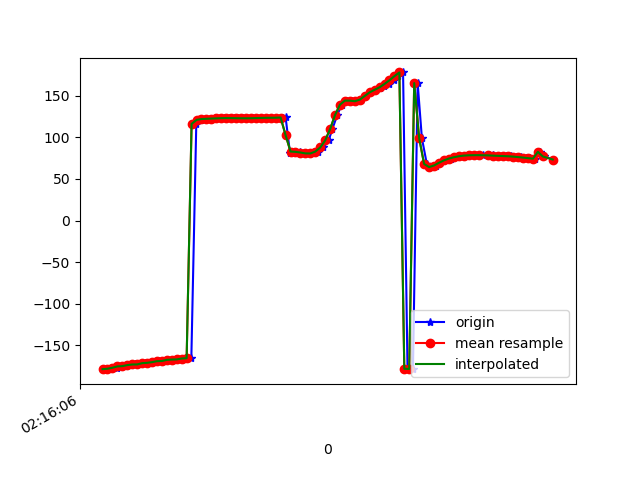

The data file committed next to this chart (first rows):
1617848167052, 543810602137264, -178.93654, 16.99087, -21.900036
1617848167061, 543810621368034, -178.4, 17.8, -22.14
1617848167080, 543810640598804, -177.3, 17.56, -22.4
1617848167097, 543810659829574, -177.1, 17.99, -22.4
1617848167117, 543810679060344, -175.6, 18.12, -22.9
1617848167132, 543810698291114, -175.3, 18.13, -22.64
1617848167155, 543810717521884, -174, 19.03, -23.28
1617848167170, 543810736752654, -173.3, 18.88, -23.2
1617848167190, 543810755983424, -173.2, 19.58, -23.12
1617848167210, 543810775214194, -171.7, 19.67, -23.58
1617848167228, 543810794444964, -171.3, 19.53, -23.32
1617848167246, 543810813675734, -170.5, 20.43, -23.8
1617848167268, 543810832906504, -169.3, 20.05, -23.88
1617848167286, 543810852137274, -169.1, 20.81, -23.87
1617848167304, 543810871368044, -167.7, 20.65, -24.75
1617848167324, 543810890598814, -167.4, 20.26, -24.51
1617848167345, 543810909829584, -167.2, 20.95, -24.75
1617848167366, 543810929060354, -166.1, 20.71, -25.58
1617848167380, 543810948291124, -166.1, 20.68, -25.68
1617848167399, 543810967521894, -165.4, 20.75, -26.15
1617848167419, 543810986752664, 116.3, 20.73, -20.54
1617848167437, 543811005983434, 121.1, 20.82, -25.83
1617848167456, 543811025214204, 122.2, 20.82, -26.8
1617848167474, 543811044444974, 122.5, 20.88, -27.01
1617848167494, 543811063675744, 122.7, 21.08, -27.25
1617848167513, 543811082906514, 123, 21.38, -27.49
1617848167532, 543811102137284, 123.2, 21.7, -27.75
1617848167550, 543811121368054, 123.3, 22.06, -27.93
1617848167570, 543811140722010, 123.3, 22.57, -27.94
1617848167589, 543811159952780, 123.2, 23.26, -27.81
1617848167608, 543811179183550, 123.1, 24.14, -27.6
1617848167626, 543811198414320, 123.1, 24.96, -27.34
1617848167648, 543811217645090, 123.1, 25.59, -27.09
1617848167666, 543811236875860, 123.3, 25.97, -26.93
1617848167684, 543811256106630, 123.5, 25.99, -26.81
1617848167704, 543811275337400, 123.6, 25.62, -26.65
1617848167722, 543811294568170, 123.7, 25.08, -26.39
1617848167742, 543811313798940, 123.7, 24.82, -26.17
1617848167768, 543811333029710, 124, 25.17, -26.2
1617848167780, 543811352260480, 124.4, 25.9, -26.41
1617848167798, 543811371491250, 81.18, 24.94, -26.03
1617848167818, 543811390722020, 83.07, 27.27, -26.93
1617848167837, 543811409952790, 82.66, 28.36, -27.46
1617848167856, 543811429183560, 81.87, 30.14, -28.4
1617848167873, 543811448414330, 80.8, 32.88, -29.86
1617848167895, 543811467645100, 80.73, 37.71, -32.87
1617848167913, 543811486875870, 83, 44.43, -38.84
1617848167932, 543811506106640, 87.91, 51.51, -47.94
1617848167954, 543811525337410, 96.41, 57.68, -61.17
1617848167969, 543811544568180, 110, 61.85, -79.88
1617848167989, 543811563798950, 127, 63.02, -102
1617848168007, 543811583029720, 139.5, 61.83, -119.9
1617848168028, 543811602260490, 144.4, 61.17, -130.4
1617848168047, 543811621491260, 144.3, 62.29, -135.6
1617848168065, 543811640722030, 143.6, 64.01, -139.2
1617848168084, 543811659952800, 145.5, 64.8, -144.4
1617848168103, 543811679183570, 149.9, 64.14, -150.8
1617848168122, 543811698414340, 154.3, 63.37, -155.7
1617848168142, 543811717645110, 157.4, 64.2, -157.8
1617848168161, 543811736875880, 159.4, 66.6, -157.6
1617848168178, 543811756106650, 161.4, 69.03, -156.7
... 35 more rows
